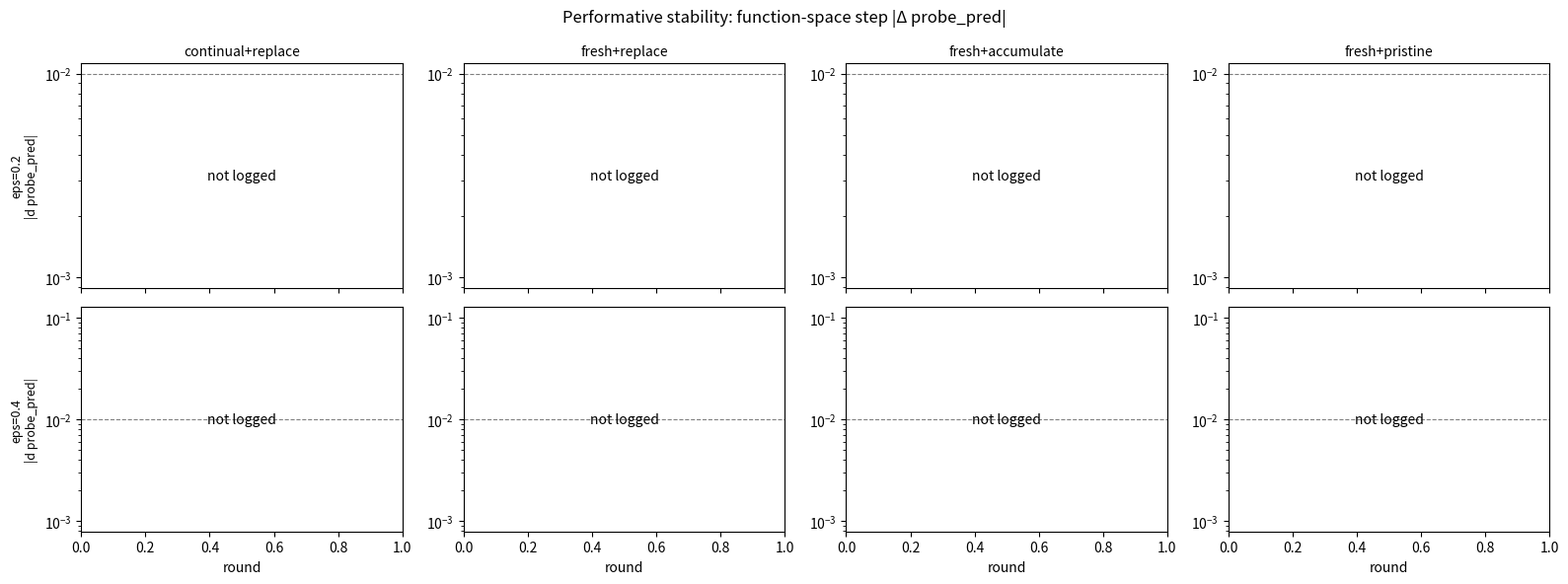

Write Python code to recreate this figure.
"""Performative-stability plots for the 4 corners.

Function-space convergence: mean |Δ probe_pred| between consecutive rounds -- the
deployed prediction function's step toward a performatively stable point. Decay to
~0 = the model reproduces itself (stable). Weight-space: the LoRA adapter step
w_step (fresh corners only -- continual ginn predates it). Pure JSON, no LLM.

rows = eps in {0.2, 0.4}, cols = the 4 corners, one line per KL beta.

Run: MPLCONFIGDIR=/tmp/mpl python experiments/scripts/analyze_perf_stability.py
"""

import json
import os

import numpy as np

os.environ.setdefault("MPLCONFIGDIR", "/tmp/mpl")
import matplotlib
matplotlib.use("Agg")
import matplotlib.pyplot as plt

ROOT = "runs/pokec_gated_lm"
CORNERS = [("continual+replace", "ginn_%s_l00_%s_s0"),
           ("fresh+replace", "gfr_%s_%s_s0"),
           ("fresh+accumulate", "gfa_%s_%s_s0"),
           ("fresh+pristine", "gfp_%s_%s_s0")]
EPS = [0.2, 0.4]
BETAS = [(0.0, "b0"), (0.1, "b0p1"), (0.5, "b0p5"), (1.0, "b1")]
COL = {0.0: "#1f77b4", 0.1: "#2ca02c", 0.5: "#ff7f0e", 1.0: "#d62728"}


def steps(d):
    tel = [json.loads(l) for l in open(d + "/telemetry.json") if l.strip()]
    P = []
    for r in tel:
        pp = r.get("probe_pred")
        P.append(np.array([np.nan if v is None else float(v) for v in pp]) if pp else None)
    fr, fs = [], []
    for i in range(1, len(P)):
        if P[i] is not None and P[i - 1] is not None:
            fs.append(np.nanmean(np.abs(P[i] - P[i - 1])))
            fr.append(tel[i].get("round", i))
    ws = [(r.get("round"), r.get("w_step")) for r in tel if r.get("w_step") is not None]
    return np.array(fr), np.array(fs), ws


def rolling(a, w=5):
    if len(a) < w:
        return a
    k = np.ones(w) / w
    return np.convolve(a, k, mode="same")


def panel(ax, pat, eps, metric):
    e = "e%03d" % int(eps * 100)
    any_data = False
    for beta, btag in BETAS:
        d = os.path.join(ROOT, pat % (e, btag))
        if not os.path.exists(d):
            continue
        fr, fs, ws = steps(d)
        if metric == "f" and len(fs):
            ax.plot(fr, np.clip(rolling(fs), 1e-4, None), color=COL[beta], lw=1.6, label=f"beta={beta}")
            any_data = True
        elif metric == "w" and ws:
            ax.plot([w[0] for w in ws], [w[1] for w in ws], color=COL[beta], lw=1.4, label=f"beta={beta}")
            any_data = True
    return any_data


def figure(metric, fname, ylabel, logy, hline=None):
    fig, axes = plt.subplots(len(EPS), len(CORNERS), figsize=(4 * len(CORNERS), 3 * len(EPS)),
                             squeeze=False, sharex=True)
    for i, eps in enumerate(EPS):
        for j, (name, pat) in enumerate(CORNERS):
            ax = axes[i][j]
            ok = panel(ax, pat, eps, metric)
            if not ok:
                ax.text(0.5, 0.5, "not logged", ha="center", va="center", transform=ax.transAxes)
            if logy:
                ax.set_yscale("log")
            if hline is not None:
                ax.axhline(hline, ls="--", color="gray", lw=0.8)
            if i == 0:
                ax.set_title(name, fontsize=10)
            if j == 0:
                ax.set_ylabel(f"eps={eps}\n{ylabel}", fontsize=9)
            if i == len(EPS) - 1:
                ax.set_xlabel("round")
            if i == 0 and j == len(CORNERS) - 1:
                ax.legend(fontsize=7, frameon=False)
    title = "function-space step |Δ probe_pred|" if metric == "f" else "weight-space step w_step"
    fig.suptitle("Performative stability: " + title, fontsize=12)
    fig.tight_layout()
    out = "experiments/competition/figs/" + fname
    os.makedirs(os.path.dirname(out), exist_ok=True)
    fig.savefig(out, dpi=130)
    print("saved", out)


figure("f", "perf_stability_fspace.png", "|d probe_pred|", True, hline=0.01)
figure("w", "perf_stability_wspace.png", "w_step", False)
